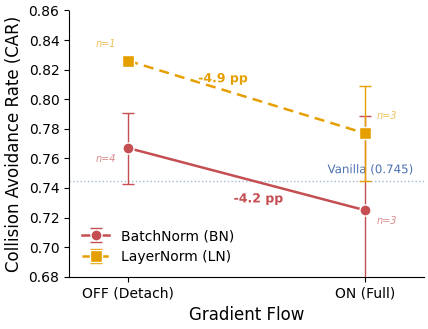

Python code for this plot: (Note: this script raises an exception after producing the figure.)
#!/usr/bin/env python3
"""Factorial 2x2 interaction plot — v2 data, ordinal interaction pattern.

Both BN and LN lines slope DOWN from OFF→ON (gradient flow is detrimental).
BN drops more steeply than LN.
"""

import os
import numpy as np
import matplotlib
matplotlib.use('Agg')
import matplotlib.pyplot as plt
import matplotlib.patheffects as pe

# --- v2 data ---
# X-axis: Gradient Flow  OFF (Detach) = 0,  ON (Full) = 1
# Two lines: BN and LN

data = {
    'BN': {
        'OFF': {'mean': 0.767, 'std': 0.024, 'n': 4},
        'ON':  {'mean': 0.725, 'std': 0.064, 'n': 3},
    },
    'LN': {
        'OFF': {'mean': 0.826, 'std': None,  'n': 1},
        'ON':  {'mean': 0.777, 'std': 0.032, 'n': 3},
    },
}
VANILLA_CAR = 0.745

# --- colors (from writing_plan.yaml) ---
C_BN      = '#C44E52'
C_LN      = '#E69F00'
C_VANILLA = '#4C72B0'

# --- rcParams ---
plt.rcParams.update({
    'font.family': 'DejaVu Sans',
    'font.size': 11,
    'axes.titlesize': 13,
    'axes.labelsize': 12,
    'xtick.labelsize': 10,
    'ytick.labelsize': 10,
    'legend.fontsize': 10,
    'figure.dpi': 300,
    'savefig.dpi': 300,
    'savefig.bbox': 'tight',
    'savefig.pad_inches': 0.05,
    'axes.spines.top': False,
    'axes.spines.right': False,
    'lines.linewidth': 1.8,
    'axes.grid': False,
    'axes.linewidth': 0.8,
    'pdf.fonttype': 42,
    'ps.fonttype': 42,
})

# --- positions ---
x_positions = [0, 1]
x_labels = ['OFF (Detach)', 'ON (Full)']

fig, ax = plt.subplots(figsize=(4.5, 3.5))

# --- Vanilla baseline ---
ax.axhline(y=VANILLA_CAR, color=C_VANILLA, linestyle=':', linewidth=1.0,
           alpha=0.5, zorder=1)
t_van = ax.text(0.97, VANILLA_CAR + 0.003, 'Vanilla (0.745)', fontsize=8.5,
                color=C_VANILLA, va='bottom', ha='right',
                transform=ax.get_yaxis_transform())
t_van.set_path_effects([pe.withStroke(linewidth=2.5, foreground='white')])

# --- BN line ---
bn_y = [data['BN']['OFF']['mean'], data['BN']['ON']['mean']]
bn_err = []
for gf in ['OFF', 'ON']:
    s = data['BN'][gf]['std']
    bn_err.append(s if s is not None and data['BN'][gf]['n'] > 1 else 0)

ax.errorbar(x_positions, bn_y, yerr=bn_err, color=C_BN,
            marker='o', markersize=8, markeredgecolor='white', markeredgewidth=1.0,
            linestyle='-', linewidth=1.8, capsize=4, capthick=1.0,
            elinewidth=1.0, label='BatchNorm (BN)', zorder=3)

# --- LN line ---
ln_y = [data['LN']['OFF']['mean'], data['LN']['ON']['mean']]
ln_err = []
for gf in ['OFF', 'ON']:
    s = data['LN'][gf]['std']
    ln_err.append(s if s is not None and data['LN'][gf]['n'] > 1 else 0)

ax.errorbar(x_positions, ln_y, yerr=ln_err, color=C_LN,
            marker='s', markersize=8, markeredgecolor='white', markeredgewidth=1.0,
            linestyle=(0, (4, 2.5)), linewidth=1.8, capsize=4, capthick=1.0,
            elinewidth=1.0, label='LayerNorm (LN)', zorder=3)

# --- Delta annotations ---
delta_bn = (data['BN']['ON']['mean'] - data['BN']['OFF']['mean']) * 100
delta_ln = (data['LN']['ON']['mean'] - data['LN']['OFF']['mean']) * 100

# BN delta: place at midpoint of BN line, offset below
mid_bn_y = np.mean(bn_y)
t_bn = ax.annotate(f'{delta_bn:+.1f} pp', xy=(0.55, mid_bn_y - 0.009),
                   fontsize=9, fontweight='bold', color=C_BN, ha='center', va='top',
                   zorder=5)
t_bn.set_path_effects([pe.withStroke(linewidth=2.5, foreground='white')])

# LN delta: place at midpoint of LN line, offset above
mid_ln_y = np.mean(ln_y)
t_ln = ax.annotate(f'{delta_ln:+.1f} pp', xy=(0.40, mid_ln_y + 0.008),
                   fontsize=9, fontweight='bold', color=C_LN, ha='center', va='bottom',
                   zorder=5)
t_ln.set_path_effects([pe.withStroke(linewidth=2.5, foreground='white')])

# --- Axes ---
ax.set_xticks(x_positions)
ax.set_xticklabels(x_labels)
ax.set_xlabel('Gradient Flow')
ax.set_ylabel('Collision Avoidance Rate (CAR)')
ax.set_xlim(-0.25, 1.25)
ax.set_ylim(0.68, 0.86)
ax.yaxis.set_major_locator(plt.MultipleLocator(0.02))

# --- Legend ---
ax.legend(loc='lower left', frameon=False)

# --- n labels (small, italic, near markers) ---
n_offsets = {
    ('BN', 'OFF'): (-16, -10),
    ('BN', 'ON'):  (16, -10),
    ('LN', 'OFF'): (-16, 10),
    ('LN', 'ON'):  (16, 10),
}
for gf_idx, gf in enumerate(['OFF', 'ON']):
    for norm in ['BN', 'LN']:
        n_val = data[norm][gf]['n']
        y_val = data[norm][gf]['mean']
        ox, oy = n_offsets[(norm, gf)]
        c = C_BN if norm == 'BN' else C_LN
        ax.annotate(f'n={n_val}', (x_positions[gf_idx], y_val),
                    xytext=(ox, oy), textcoords='offset points',
                    fontsize=7, color=c, ha='center', fontstyle='italic',
                    alpha=0.65)

plt.tight_layout()

# --- Save ---
out_dir_fig = '/home/ubuntu/.agent-ml-research-idea_gen_0513/projects/occsafe_vla/docs/paper/figures'
os.makedirs(out_dir_fig, exist_ok=True)

for fmt in ['pdf', 'png']:
    path = os.path.join(out_dir_fig, f'factorial_2x2.{fmt}')
    fig.savefig(path)
    print(f'Saved: {path}')

plt.close(fig)
